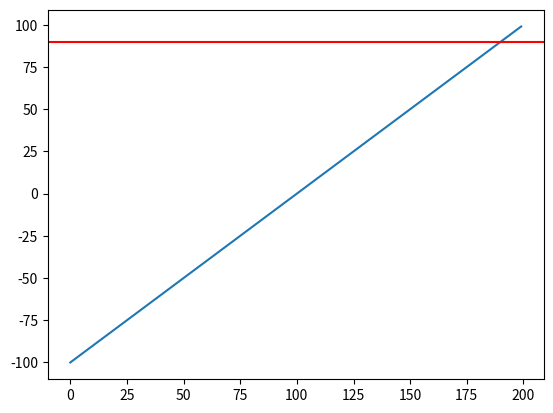

Reproduce this figure in Python.
from matplotlib import pyplot as plt

y = [x for x in range(-100, 100)]
print(y)
plt.plot(y)
plt.axhline(y=90, color='r', linestyle='-')
plt.show()